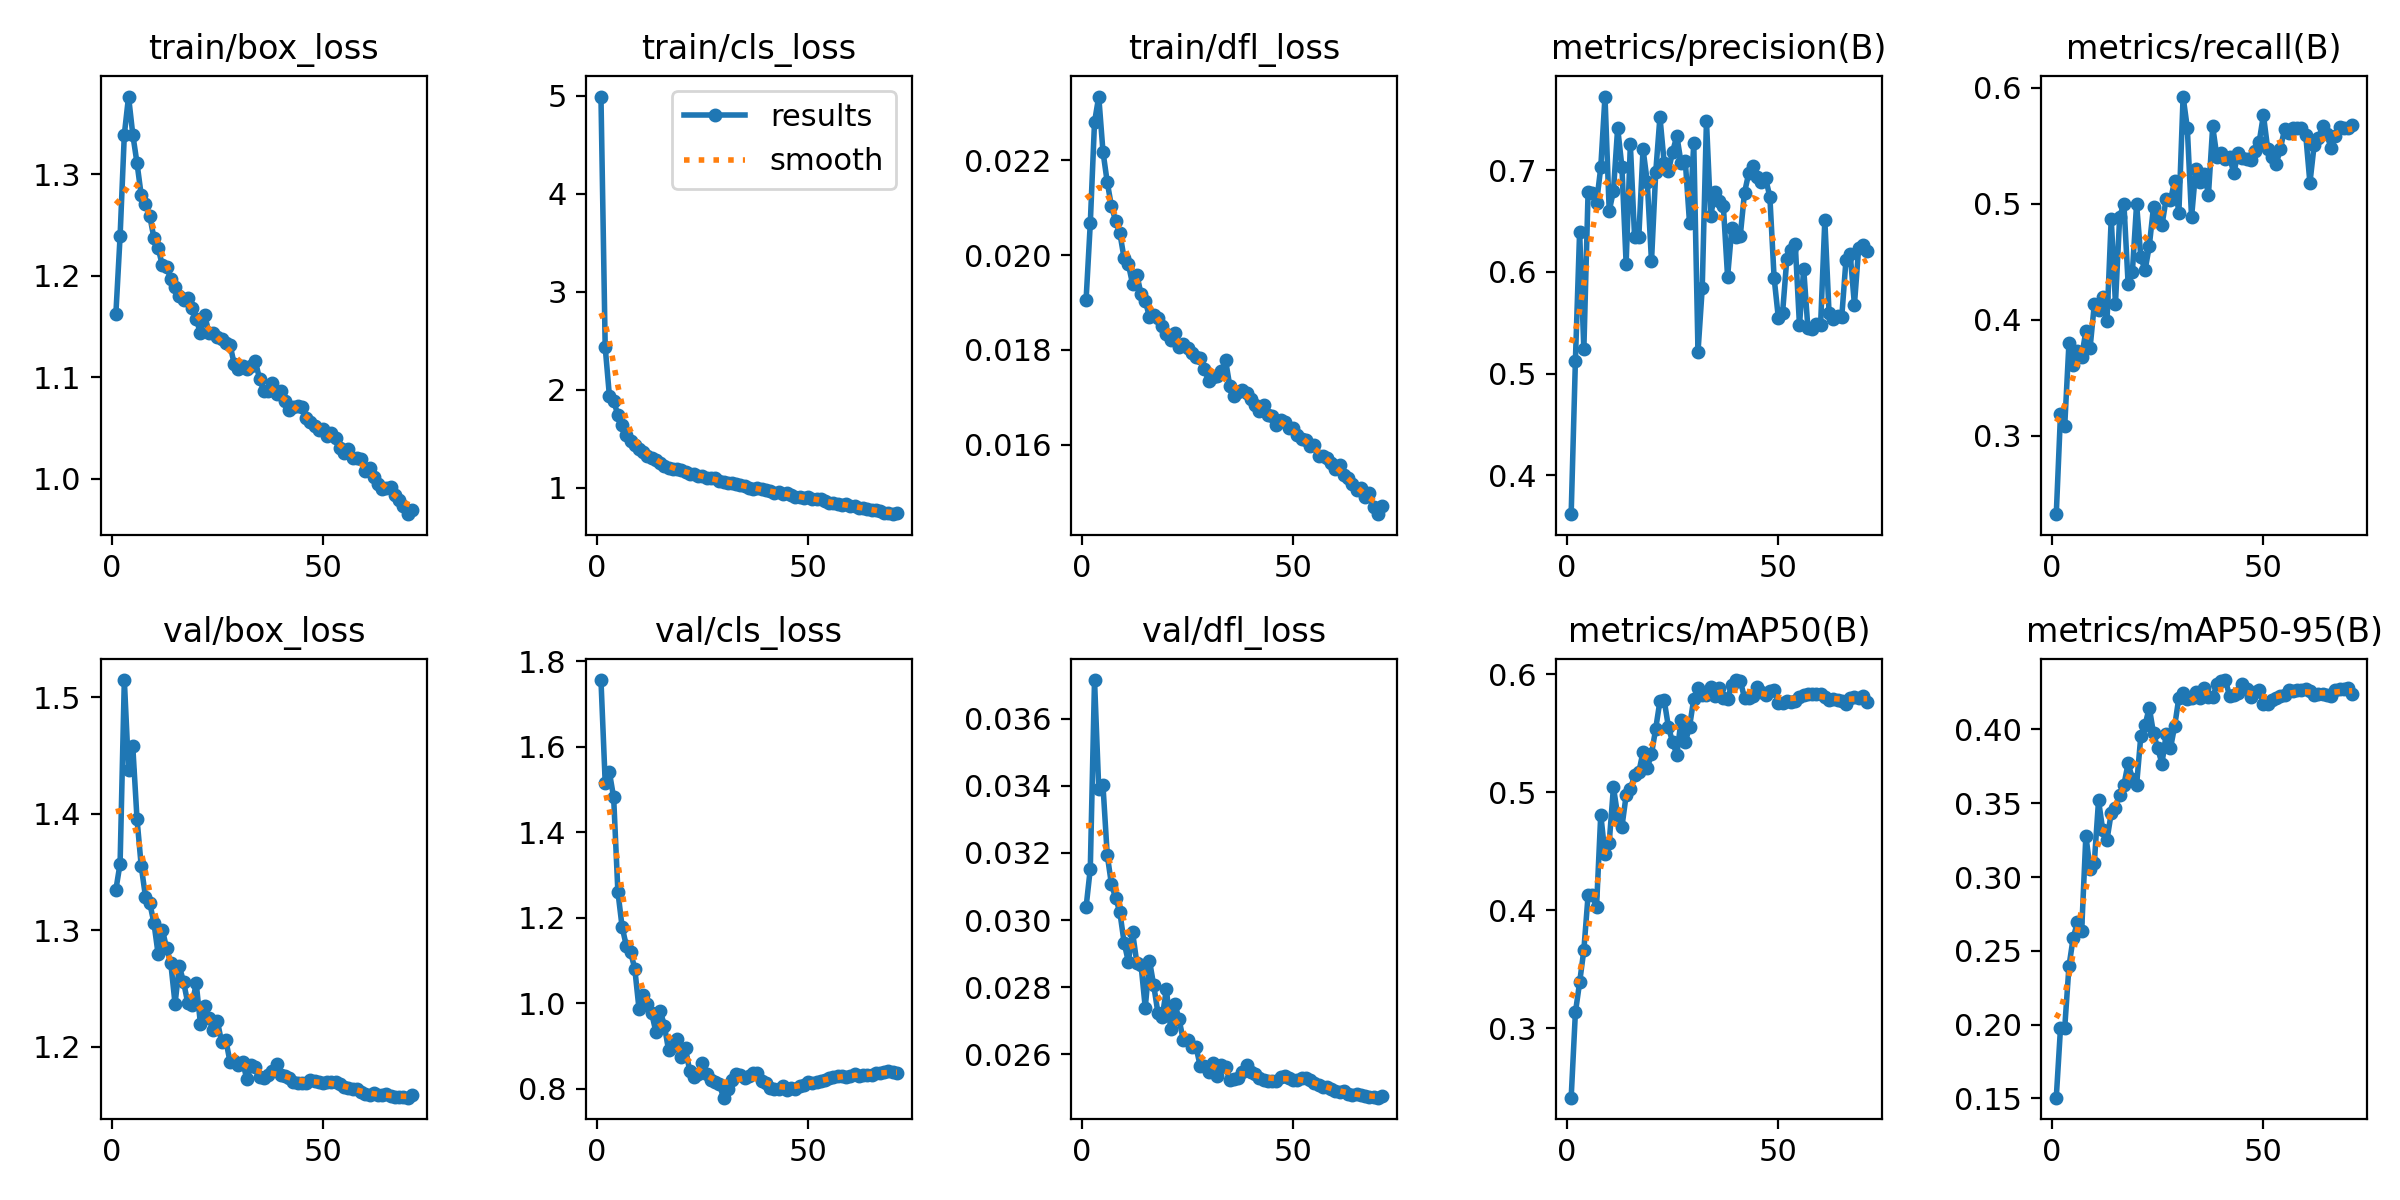

Data behind this chart, as committed beside it:
epoch, time, train/box_loss, train/cls_loss, train/dfl_loss, metrics/precision(B), metrics/recall(B), metrics/mAP50(B), metrics/mAP50-95(B), val/box_loss, val/cls_loss, val/dfl_loss, lr/pg0, lr/pg1, lr/pg2, lr/pg3, lr/pg4, lr/pg5, lr/pg6, lr/pg7
1, 432.1, 1.162, 4.991, 0.01905, 0.3619, 0.2323, 0.2412, 0.1505, 1.335, 1.756, 0.03038, 0.009996, 0.003332, 0.009996, 0.003332, 0.009996, 0.003332, 0.009996, 0.003332
2, 730.4, 1.239, 2.435, 0.02067, 0.5125, 0.3185, 0.3134, 0.1977, 1.357, 1.516, 0.03153, 0.01999, 0.006664, 0.01999, 0.006664, 0.01999, 0.006664, 0.01999, 0.006664
3, 998.9, 1.339, 1.935, 0.0228, 0.6395, 0.3086, 0.3388, 0.1979, 1.515, 1.54, 0.03715, 0.02998, 0.009992, 0.02998, 0.009992, 0.02998, 0.009992, 0.02998, 0.009992
4, 1251, 1.376, 1.89, 0.02334, 0.5238, 0.3797, 0.3663, 0.2394, 1.437, 1.482, 0.03391, 0.02995, 0.009985, 0.02995, 0.009985, 0.02995, 0.009985, 0.02995, 0.009985
5, 1505, 1.339, 1.739, 0.02218, 0.6783, 0.361, 0.4126, 0.2588, 1.458, 1.262, 0.03401, 0.02992, 0.009973, 0.02992, 0.009973, 0.02992, 0.009973, 0.02992, 0.009973
6, 1760, 1.311, 1.642, 0.02154, 0.6777, 0.3729, 0.4128, 0.2692, 1.396, 1.179, 0.03195, 0.02987, 0.009958, 0.02987, 0.009958, 0.02987, 0.009958, 0.02987, 0.009958
7, 2020, 1.279, 1.539, 0.02103, 0.6677, 0.3681, 0.4028, 0.2631, 1.355, 1.135, 0.03107, 0.02982, 0.009939, 0.02982, 0.009939, 0.02982, 0.009939, 0.02982, 0.009939
8, 2280, 1.27, 1.472, 0.02072, 0.7026, 0.3902, 0.4812, 0.3279, 1.329, 1.12, 0.03066, 0.02975, 0.009917, 0.02975, 0.009917, 0.02975, 0.009917, 0.02975, 0.009917
9, 2542, 1.259, 1.433, 0.02046, 0.7722, 0.3758, 0.4476, 0.3057, 1.324, 1.081, 0.03023, 0.02968, 0.009892, 0.02968, 0.009892, 0.02968, 0.009892, 0.02968, 0.009892
10, 2807, 1.237, 1.4, 0.01993, 0.6597, 0.4133, 0.4574, 0.3098, 1.306, 0.9871, 0.02933, 0.02959, 0.009863, 0.02959, 0.009863, 0.02959, 0.009863, 0.02959, 0.009863
11, 3063, 1.227, 1.368, 0.01981, 0.6795, 0.4082, 0.5043, 0.3519, 1.28, 1.019, 0.02876, 0.02949, 0.009831, 0.02949, 0.009831, 0.02949, 0.009831, 0.02949, 0.009831
12, 3309, 1.21, 1.323, 0.01939, 0.7414, 0.4198, 0.4804, 0.3316, 1.301, 0.9984, 0.02964, 0.02939, 0.009796, 0.02939, 0.009796, 0.02939, 0.009796, 0.02939, 0.009796
13, 3563, 1.208, 1.302, 0.01959, 0.7032, 0.3989, 0.4706, 0.3253, 1.285, 0.9771, 0.02873, 0.02927, 0.009758, 0.02927, 0.009758, 0.02927, 0.009758, 0.02927, 0.009758
14, 3826, 1.197, 1.279, 0.01918, 0.608, 0.4874, 0.4974, 0.3433, 1.272, 0.9326, 0.02867, 0.02915, 0.009716, 0.02915, 0.009716, 0.02915, 0.009716, 0.02915, 0.009716
15, 4085, 1.189, 1.253, 0.01904, 0.7252, 0.4138, 0.5029, 0.347, 1.237, 0.9831, 0.02739, 0.02901, 0.009671, 0.02901, 0.009671, 0.02901, 0.009671, 0.02901, 0.009671
16, 4349, 1.18, 1.222, 0.01869, 0.6342, 0.4891, 0.5144, 0.3553, 1.269, 0.9481, 0.02879, 0.02887, 0.009623, 0.02887, 0.009623, 0.02887, 0.009623, 0.02887, 0.009623
17, 4597, 1.176, 1.205, 0.01873, 0.6345, 0.5001, 0.5171, 0.3624, 1.256, 0.8899, 0.02806, 0.02872, 0.009572, 0.02872, 0.009572, 0.02872, 0.009572, 0.02872, 0.009572
18, 4851, 1.178, 1.191, 0.01868, 0.7205, 0.4308, 0.5344, 0.377, 1.238, 0.9005, 0.02723, 0.02855, 0.009518, 0.02855, 0.009518, 0.02855, 0.009518, 0.02855, 0.009518
19, 5101, 1.169, 1.194, 0.01851, 0.6884, 0.441, 0.5208, 0.3667, 1.236, 0.9165, 0.0271, 0.02838, 0.00946, 0.02838, 0.00946, 0.02838, 0.00946, 0.02838, 0.00946
20, 5352, 1.158, 1.178, 0.01833, 0.6103, 0.4999, 0.5325, 0.3623, 1.255, 0.875, 0.02794, 0.0282, 0.0094, 0.0282, 0.0094, 0.0282, 0.0094, 0.0282, 0.0094
21, 5614, 1.143, 1.159, 0.01822, 0.6977, 0.4542, 0.5541, 0.3955, 1.22, 0.8947, 0.02677, 0.02801, 0.009337, 0.02801, 0.009337, 0.02801, 0.009337, 0.02801, 0.009337
22, 5862, 1.161, 1.143, 0.01836, 0.7521, 0.4426, 0.5776, 0.4028, 1.235, 0.8413, 0.02751, 0.02781, 0.009271, 0.02781, 0.009271, 0.02781, 0.009271, 0.02781, 0.009271
23, 6112, 1.144, 1.144, 0.01807, 0.7069, 0.4636, 0.5783, 0.4148, 1.225, 0.8275, 0.02704, 0.0276, 0.009201, 0.0276, 0.009201, 0.0276, 0.009201, 0.0276, 0.009201
24, 6368, 1.144, 1.124, 0.01812, 0.6988, 0.4973, 0.5555, 0.3974, 1.214, 0.836, 0.02642, 0.02739, 0.009129, 0.02739, 0.009129, 0.02739, 0.009129, 0.02739, 0.009129
25, 6623, 1.14, 1.117, 0.01804, 0.7181, 0.4865, 0.5426, 0.3871, 1.222, 0.8597, 0.02643, 0.02716, 0.009055, 0.02716, 0.009055, 0.02716, 0.009055, 0.02716, 0.009055
26, 6873, 1.137, 1.1, 0.01794, 0.7336, 0.4817, 0.532, 0.3769, 1.204, 0.8353, 0.02622, 0.02693, 0.008977, 0.02693, 0.008977, 0.02693, 0.008977, 0.02693, 0.008977
27, 7131, 1.134, 1.096, 0.01786, 0.707, 0.5044, 0.5614, 0.3967, 1.206, 0.8204, 0.02623, 0.02669, 0.008897, 0.02669, 0.008897, 0.02669, 0.008897, 0.02669, 0.008897
28, 7386, 1.132, 1.096, 0.01783, 0.7084, 0.5031, 0.5427, 0.3871, 1.187, 0.8167, 0.02565, 0.02644, 0.008814, 0.02644, 0.008814, 0.02644, 0.008814, 0.02644, 0.008814
29, 7638, 1.113, 1.065, 0.0176, 0.6479, 0.5195, 0.5556, 0.4021, 1.188, 0.811, 0.02565, 0.02619, 0.008729, 0.02619, 0.008729, 0.02619, 0.008729, 0.02619, 0.008729
30, 7889, 1.108, 1.054, 0.01734, 0.7266, 0.4919, 0.5794, 0.4215, 1.184, 0.7795, 0.02548, 0.02592, 0.008641, 0.02592, 0.008641, 0.02592, 0.008641, 0.02592, 0.008641
31, 8143, 1.111, 1.045, 0.01743, 0.5213, 0.5926, 0.5887, 0.4245, 1.187, 0.7988, 0.02573, 0.02565, 0.00855, 0.02565, 0.00855, 0.02565, 0.00855, 0.02565, 0.00855
32, 8395, 1.109, 1.045, 0.01745, 0.5839, 0.5654, 0.5829, 0.4203, 1.172, 0.8209, 0.02536, 0.02537, 0.008457, 0.02537, 0.008457, 0.02537, 0.008457, 0.02537, 0.008457
33, 8649, 1.111, 1.043, 0.01756, 0.7485, 0.4883, 0.5828, 0.4213, 1.184, 0.834, 0.02569, 0.02509, 0.008362, 0.02509, 0.008362, 0.02509, 0.008362, 0.02509, 0.008362
34, 8904, 1.116, 1.03, 0.01778, 0.6547, 0.5298, 0.589, 0.4253, 1.183, 0.8316, 0.02562, 0.02479, 0.008265, 0.02479, 0.008265, 0.02479, 0.008265, 0.02479, 0.008265
35, 9155, 1.098, 1.022, 0.01724, 0.678, 0.5187, 0.5819, 0.4212, 1.174, 0.8257, 0.02523, 0.0245, 0.008165, 0.0245, 0.008165, 0.0245, 0.008165, 0.0245, 0.008165
36, 9409, 1.087, 1.001, 0.01702, 0.6694, 0.526, 0.5883, 0.4283, 1.174, 0.8308, 0.02526, 0.02419, 0.008063, 0.02419, 0.008063, 0.02419, 0.008063, 0.02419, 0.008063
37, 9666, 1.086, 0.984, 0.01712, 0.6645, 0.508, 0.5796, 0.4216, 1.176, 0.8383, 0.02531, 0.02388, 0.00796, 0.02388, 0.00796, 0.02388, 0.00796, 0.02388, 0.00796
38, 9925, 1.095, 0.996, 0.01716, 0.595, 0.5668, 0.5794, 0.4221, 1.18, 0.8382, 0.02547, 0.02356, 0.007854, 0.02356, 0.007854, 0.02356, 0.007854, 0.02356, 0.007854
39, 10177, 1.083, 0.9886, 0.01709, 0.6431, 0.5407, 0.5915, 0.4305, 1.185, 0.8196, 0.02568, 0.02324, 0.007746, 0.02324, 0.007746, 0.02324, 0.007746, 0.02324, 0.007746
40, 10423, 1.086, 0.9728, 0.01696, 0.6339, 0.5437, 0.5952, 0.4329, 1.176, 0.813, 0.02547, 0.02291, 0.007636, 0.02291, 0.007636, 0.02291, 0.007636, 0.02291, 0.007636
41, 10683, 1.077, 0.9694, 0.01683, 0.6355, 0.5384, 0.5948, 0.4334, 1.175, 0.802, 0.02543, 0.02258, 0.007525, 0.02258, 0.007525, 0.02258, 0.007525, 0.02258, 0.007525
42, 10936, 1.068, 0.9436, 0.01672, 0.6777, 0.5404, 0.58, 0.4227, 1.173, 0.7987, 0.02529, 0.02224, 0.007412, 0.02224, 0.007412, 0.02224, 0.007412, 0.02224, 0.007412
43, 11192, 1.071, 0.9586, 0.01685, 0.6968, 0.5265, 0.58, 0.423, 1.17, 0.8006, 0.02525, 0.02189, 0.007297, 0.02189, 0.007297, 0.02189, 0.007297, 0.02189, 0.007297
44, 11450, 1.072, 0.9348, 0.01664, 0.7044, 0.5441, 0.5817, 0.4247, 1.169, 0.8059, 0.02521, 0.02154, 0.007181, 0.02154, 0.007181, 0.02154, 0.007181, 0.02154, 0.007181
45, 11710, 1.071, 0.9422, 0.01661, 0.6934, 0.5392, 0.5892, 0.4309, 1.169, 0.7968, 0.02522, 0.02119, 0.007063, 0.02119, 0.007063, 0.02119, 0.007063, 0.02119, 0.007063
46, 11969, 1.06, 0.927, 0.01641, 0.6887, 0.5385, 0.5849, 0.4272, 1.169, 0.8014, 0.02522, 0.02083, 0.006944, 0.02083, 0.006944, 0.02083, 0.006944, 0.02083, 0.006944
47, 12220, 1.056, 0.9106, 0.01652, 0.6917, 0.5376, 0.5823, 0.4221, 1.171, 0.8007, 0.02533, 0.02047, 0.006824, 0.02047, 0.006824, 0.02047, 0.006824, 0.02047, 0.006824
48, 12474, 1.053, 0.9031, 0.01648, 0.6736, 0.5452, 0.5863, 0.425, 1.171, 0.8077, 0.02535, 0.02011, 0.006702, 0.02011, 0.006702, 0.02011, 0.006702, 0.02011, 0.006702
49, 12729, 1.048, 0.8931, 0.01636, 0.5944, 0.5535, 0.5866, 0.4267, 1.17, 0.8093, 0.02529, 0.01974, 0.00658, 0.01974, 0.00658, 0.01974, 0.00658, 0.01974, 0.00658
50, 12981, 1.049, 0.9022, 0.01636, 0.5549, 0.5767, 0.576, 0.417, 1.169, 0.8169, 0.02525, 0.01937, 0.006456, 0.01937, 0.006456, 0.01937, 0.006456, 0.01937, 0.006456
51, 13243, 1.042, 0.8895, 0.0162, 0.5593, 0.5477, 0.5758, 0.4169, 1.17, 0.8141, 0.02524, 0.01899, 0.006331, 0.01899, 0.006331, 0.01899, 0.006331, 0.01899, 0.006331
52, 13504, 1.045, 0.8858, 0.01613, 0.6121, 0.5403, 0.5775, 0.42, 1.17, 0.8161, 0.02529, 0.01862, 0.006206, 0.01862, 0.006206, 0.01862, 0.006206, 0.01862, 0.006206
53, 13762, 1.04, 0.8818, 0.01611, 0.6211, 0.5342, 0.5766, 0.421, 1.17, 0.8185, 0.02529, 0.01824, 0.006079, 0.01824, 0.006079, 0.01824, 0.006079, 0.01824, 0.006079
54, 14014, 1.031, 0.8656, 0.01598, 0.6278, 0.5474, 0.5777, 0.4223, 1.168, 0.8215, 0.02524, 0.01786, 0.005952, 0.01786, 0.005952, 0.01786, 0.005952, 0.01786, 0.005952
55, 14267, 1.025, 0.8457, 0.016, 0.5476, 0.5645, 0.5812, 0.4236, 1.166, 0.8256, 0.02516, 0.01747, 0.005824, 0.01747, 0.005824, 0.01747, 0.005824, 0.01747, 0.005824
56, 14525, 1.029, 0.8483, 0.01577, 0.6029, 0.5612, 0.5827, 0.4265, 1.165, 0.827, 0.02509, 0.01709, 0.005696, 0.01709, 0.005696, 0.01709, 0.005696, 0.01709, 0.005696
57, 14781, 1.02, 0.8337, 0.01576, 0.5443, 0.5658, 0.5833, 0.4262, 1.164, 0.8305, 0.02504, 0.0167, 0.005567, 0.0167, 0.005567, 0.0167, 0.005567, 0.0167, 0.005567
58, 15039, 1.021, 0.8256, 0.01573, 0.5439, 0.5657, 0.583, 0.4267, 1.164, 0.83, 0.02503, 0.01632, 0.005438, 0.01632, 0.005438, 0.01632, 0.005438, 0.01632, 0.005438
59, 15297, 1.019, 0.832, 0.01562, 0.5484, 0.565, 0.5838, 0.427, 1.161, 0.8287, 0.02496, 0.01593, 0.005309, 0.01593, 0.005309, 0.01593, 0.005309, 0.01593, 0.005309
60, 15549, 1.008, 0.8108, 0.0155, 0.5479, 0.5598, 0.5835, 0.4271, 1.16, 0.8309, 0.02491, 0.01554, 0.00518, 0.01554, 0.00518, 0.01554, 0.00518, 0.01554, 0.00518
... 11 more rows
